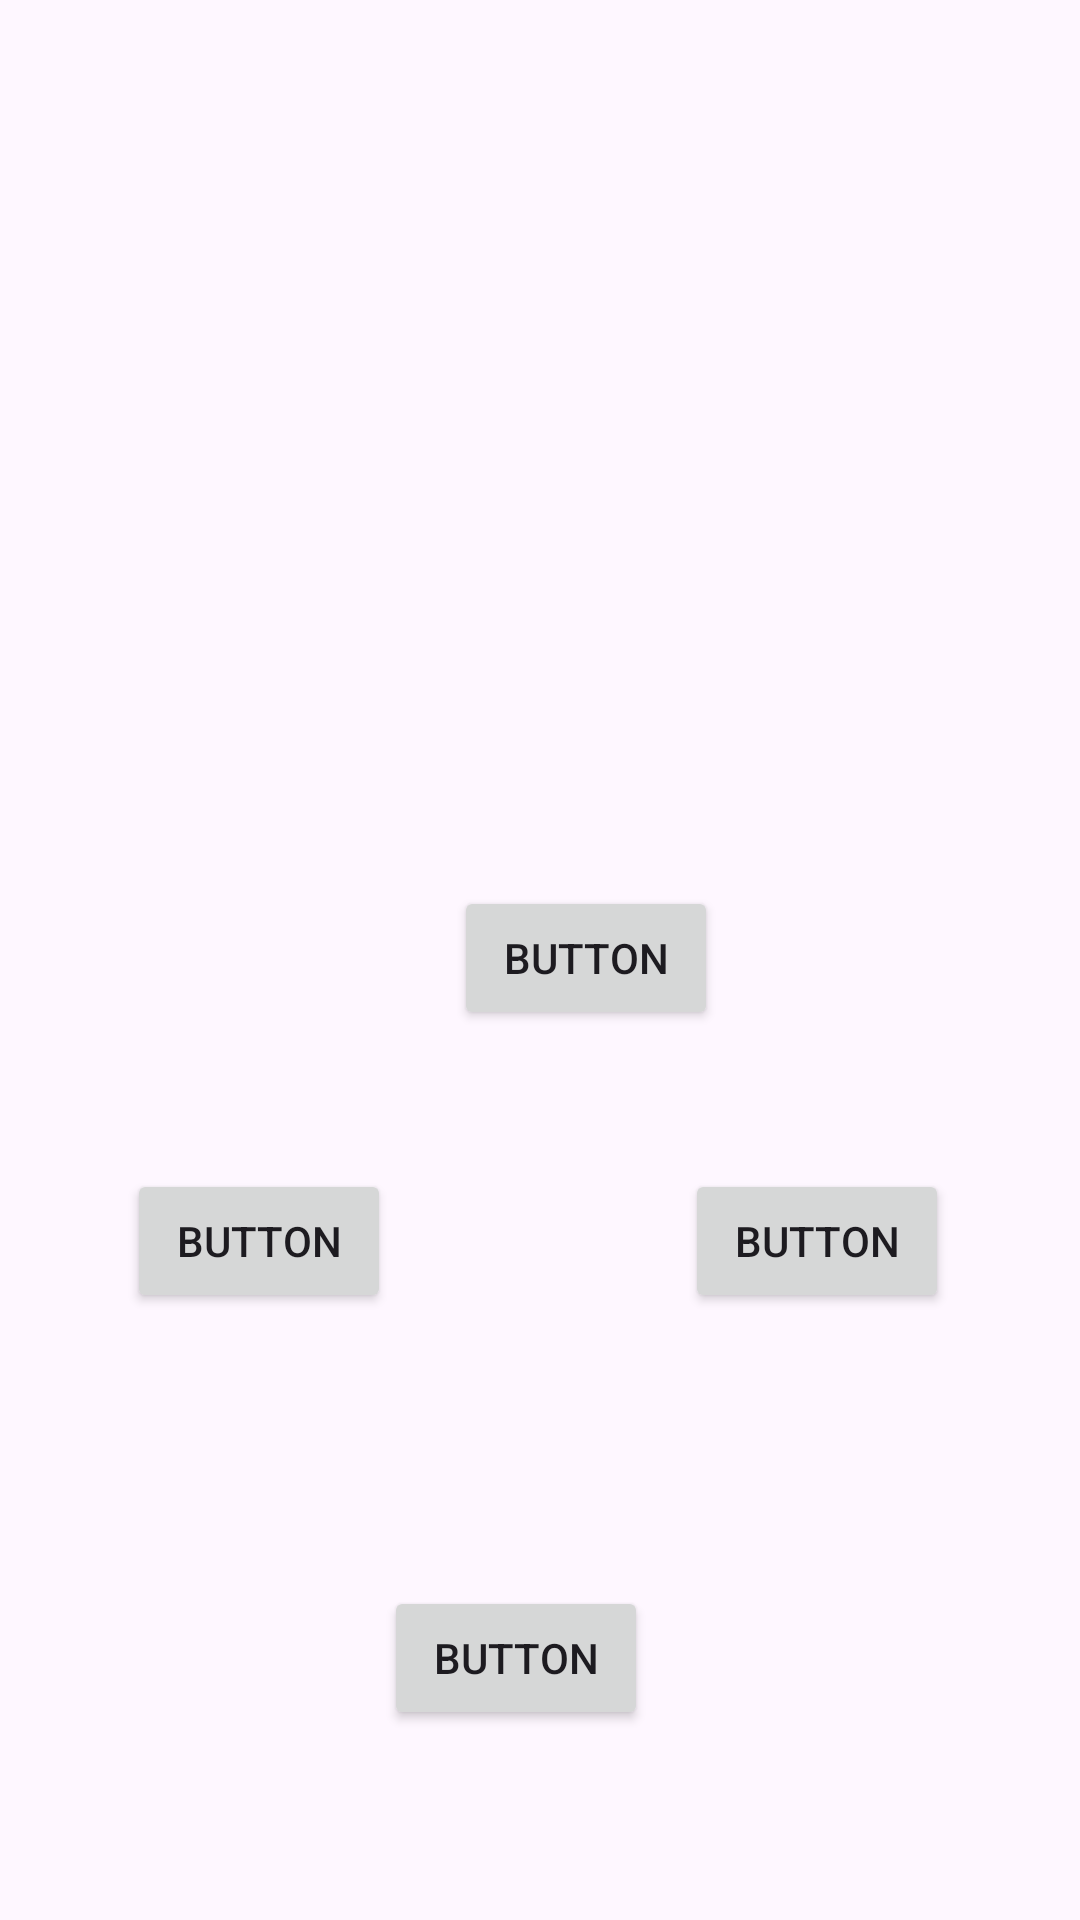

Produce the Android XML layout that renders to this screen, including the resource entries it uses.
<!-- AndroidManifest.xml: application theme Theme.IMADPracticumST10450492 -->
<!-- res/layout/activity_main_screen.xml -->
<?xml version="1.0" encoding="utf-8"?>
<androidx.constraintlayout.widget.ConstraintLayout xmlns:android="http://schemas.android.com/apk/res/android"
    xmlns:app="http://schemas.android.com/apk/res-auto"
    xmlns:tools="http://schemas.android.com/tools"
    android:id="@+id/main"
    android:layout_width="match_parent"
    android:layout_height="match_parent"
    tools:context=".MainScreen">

    <TextView
        android:id="@+id/average_temp_text"
        android:layout_width="wrap_content"
        android:layout_height="wrap_content"
        android:text="@string/average_temp_text"
        android:textSize="24sp"
        android:textStyle="bold"
        app:layout_constraintBottom_toBottomOf="parent"
        app:layout_constraintEnd_toEndOf="parent"
        app:layout_constraintHorizontal_bias="0.498"
        app:layout_constraintStart_toStartOf="parent"
        app:layout_constraintTop_toTopOf="parent"
        app:layout_constraintVertical_bias="0.14"
        tools:ignore="MissingConstraints" />

    <TextView
        android:id="@+id/daily_details_text"
        android:layout_width="274dp"
        android:layout_height="51dp"
        android:text=""
        app:layout_constraintBottom_toBottomOf="parent"
        app:layout_constraintEnd_toEndOf="parent"
        app:layout_constraintHorizontal_bias="0.496"
        app:layout_constraintStart_toStartOf="parent"
        app:layout_constraintTop_toTopOf="parent"
        app:layout_constraintVertical_bias="0.348"
        tools:ignore="MissingConstraints" />

    <Button
        android:id="@+id/button"
        android:layout_width="wrap_content"
        android:layout_height="wrap_content"
        android:text="Button"
        app:layout_constraintBottom_toBottomOf="parent"
        app:layout_constraintEnd_toEndOf="parent"
        app:layout_constraintHorizontal_bias="0.84"
        app:layout_constraintStart_toStartOf="parent"
        app:layout_constraintTop_toTopOf="parent"
        app:layout_constraintVertical_bias="0.658" />

    <Button
        android:id="@+id/button2"
        android:layout_width="wrap_content"
        android:layout_height="wrap_content"
        android:text="Button"
        app:layout_constraintBottom_toBottomOf="parent"
        app:layout_constraintEnd_toEndOf="parent"
        app:layout_constraintHorizontal_bias="0.156"
        app:layout_constraintStart_toStartOf="parent"
        app:layout_constraintTop_toTopOf="parent"
        app:layout_constraintVertical_bias="0.658" />

    <Button
        android:id="@+id/button3"
        android:layout_width="wrap_content"
        android:layout_height="wrap_content"
        android:text="Button"
        app:layout_constraintBottom_toBottomOf="parent"
        app:layout_constraintEnd_toEndOf="parent"
        app:layout_constraintHorizontal_bias="0.556"
        app:layout_constraintStart_toStartOf="parent"
        app:layout_constraintTop_toTopOf="parent"
        app:layout_constraintVertical_bias="0.499" />

    <Button
        android:id="@+id/button4"
        android:layout_width="wrap_content"
        android:layout_height="wrap_content"
        android:text="Button"
        app:layout_constraintBottom_toBottomOf="parent"
        app:layout_constraintEnd_toEndOf="parent"
        app:layout_constraintHorizontal_bias="0.471"
        app:layout_constraintStart_toStartOf="parent"
        app:layout_constraintTop_toTopOf="parent"
        app:layout_constraintVertical_bias="0.893" />
</androidx.constraintlayout.widget.ConstraintLayout>
<!-- resources referenced by this layout -->
<resources>
  <string name="average_temp_text" />
  <style name="Theme.IMADPracticumST10450492" parent="Base.Theme.IMADPracticumST10450492" />
  <style name="Base.Theme.IMADPracticumST10450492" parent="Theme.Material3.DayNight.NoActionBar">
          
          
      </style>
</resources>
